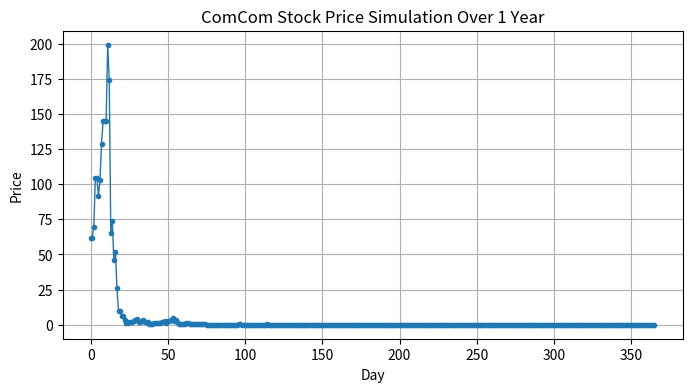

Source code (Python):
import random
import matplotlib.pyplot as plt

def simulate_comcom_stock(days=365, initial_price=62, seed=None):
    """
    Perform a single-run Monte Carlo simulation of ComCom's stock price
    over `days` days, starting from `initial_price`.
    
    Returns:
        A list of daily stock prices (length = days+1, including day 0).
    """
    if seed is not None:
        random.seed(seed)  # for reproducibility

    # 1) Direction probabilities
    directions = ["Increase", "Same", "Decrease"]
    dir_probs  = [0.45, 0.30, 0.25]

    # 2) Magnitude distribution for INCREASE
    inc_fracs = [1/8, 1/4, 3/8, 1/2, 5/8, 3/4, 7/8, 1.0]
    inc_probs = [0.40, 0.17, 0.12, 0.10, 0.08, 0.07, 0.04, 0.02]

    # 3) Magnitude distribution for DECREASE
    dec_fracs = [1/8, 1/4, 3/8, 1/2, 5/8, 3/4, 7/8, 1.0]
    dec_probs = [0.12, 0.15, 0.18, 0.21, 0.14, 0.10, 0.05, 0.05]

    # Initialize
    price = initial_price
    price_path = [price]  # store price for day 0

    # Simulation loop
    for _ in range(days):
        # Choose direction
        move = random.choices(directions, dir_probs)[0]

        if move == "Same":
            # No change
            price_path.append(price)
            continue

        elif move == "Increase":
            frac = random.choices(inc_fracs, inc_probs)[0]
            if frac == 1.0:
                # Double the price
                price *= 2
            else:
                price *= (1 + frac)
            price_path.append(price)

        else:  # move == "Decrease"
            frac = random.choices(dec_fracs, dec_probs)[0]
            if frac == 1.0:
                # Price goes to zero
                price = 0
            else:
                price *= (1 - frac)
            price_path.append(price)

    return price_path


if __name__ == "__main__":
    # Set simulation parameters:
    days_to_simulate = 365
    starting_price = 62
    
    # Run the simulation
    simulated_prices = simulate_comcom_stock(days=days_to_simulate, 
                                             initial_price=starting_price, 
                                             seed=42)
    
    # Print final result
    print(f"Final stock price after {days_to_simulate} days: {simulated_prices[-1]:.2f}")

    # Plot the simulated path
    plt.figure(figsize=(8,4))
    plt.plot(simulated_prices, marker='o', markersize=3, linewidth=1)
    plt.title("ComCom Stock Price Simulation Over 1 Year")
    plt.xlabel("Day")
    plt.ylabel("Price")
    plt.grid(True)
    plt.show()